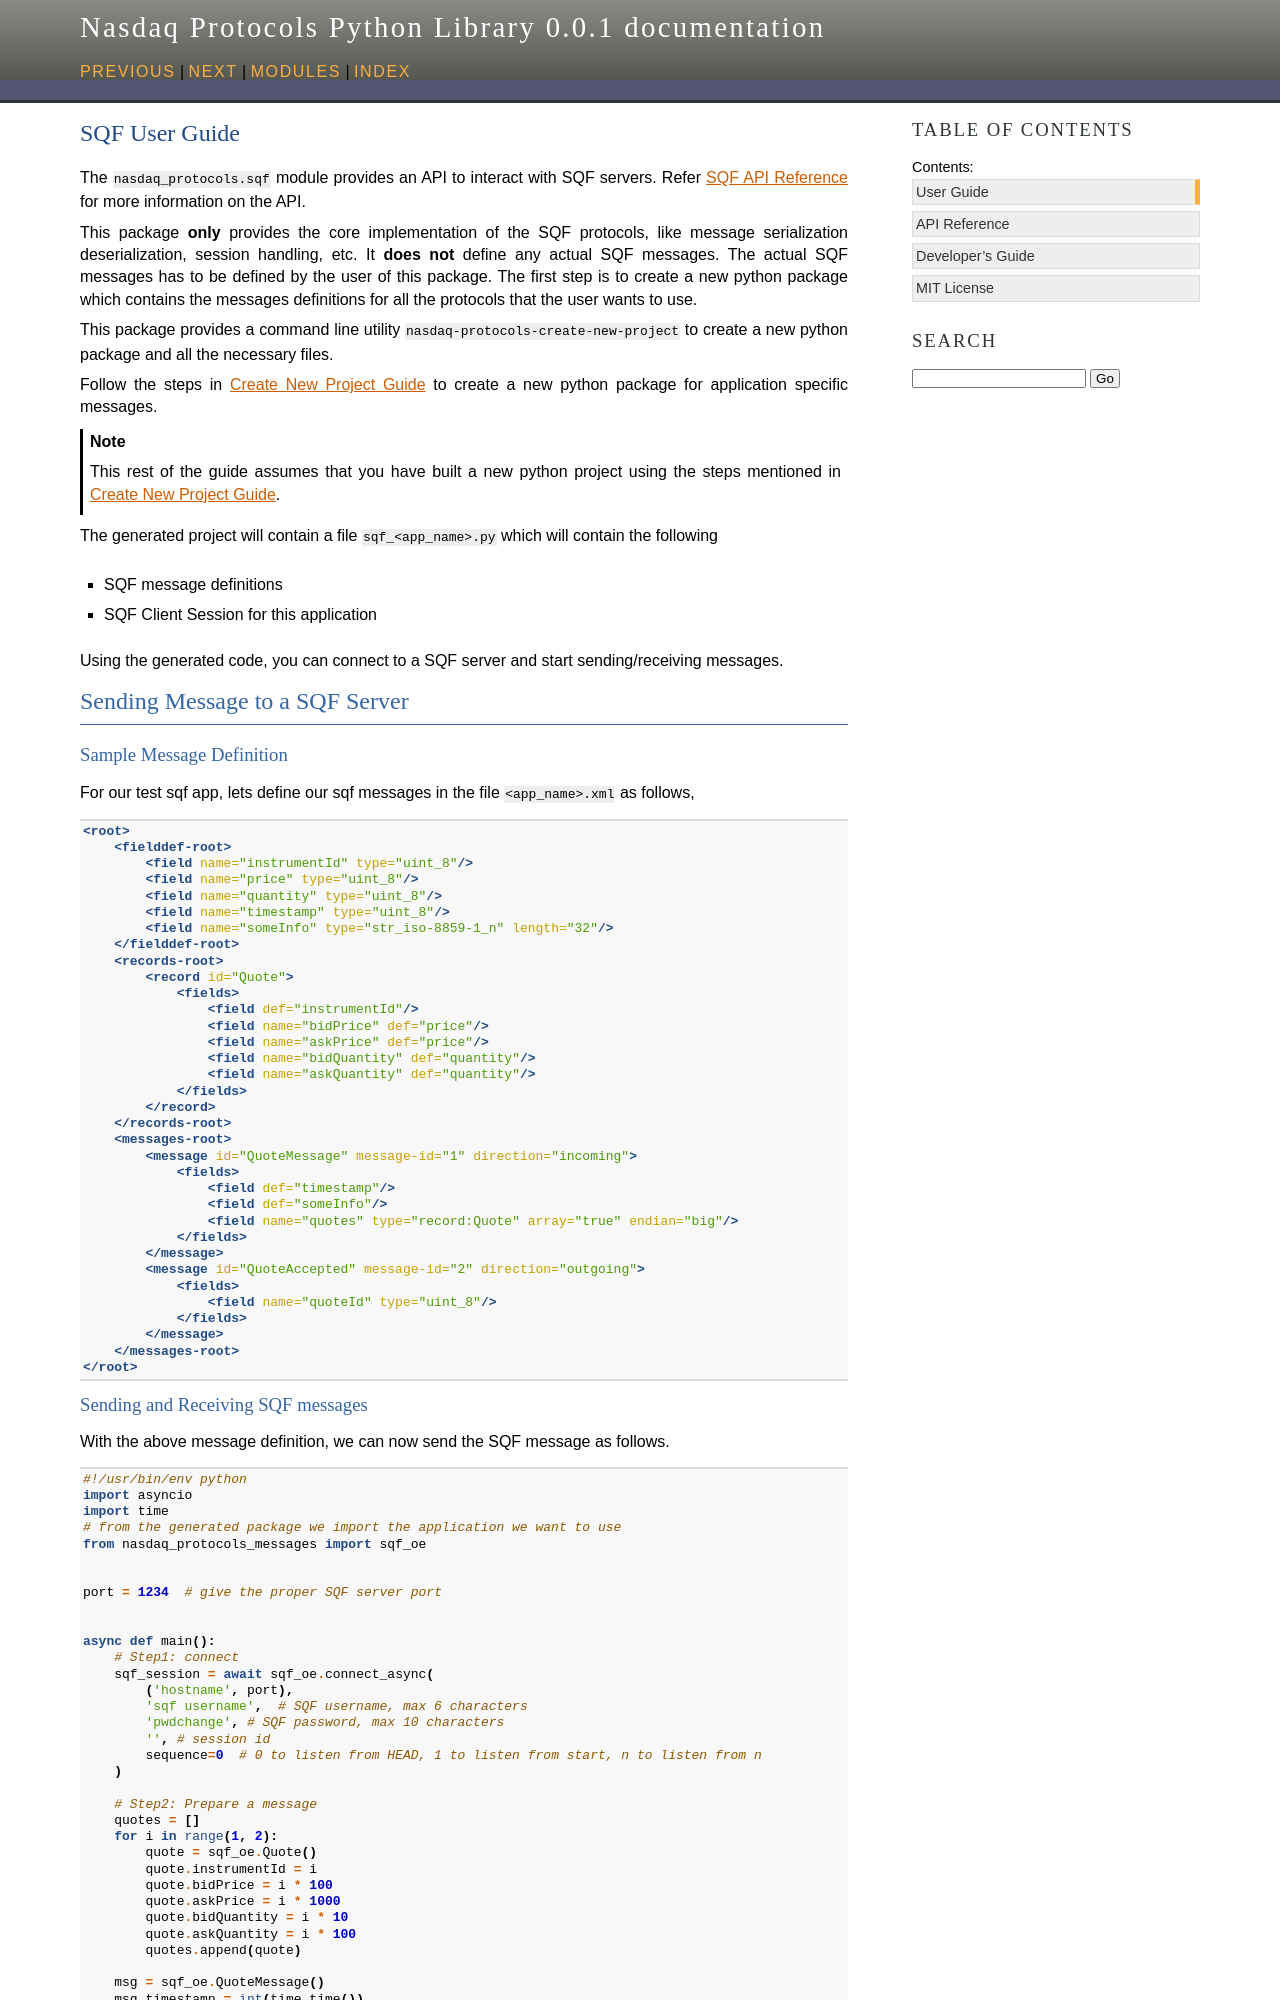

repository: Nasdaq/nasdaq-protocols · page: user_guide_sqf.html · generator: sphinx

(user-guide-sqf)=
# SQF User Guide

The `nasdaq_protocols.sqf` module provides an API to interact with SQF servers.
Refer {ref}`api-reference-sqf` for more information on the API.

This package **only** provides the core implementation of the SQF protocols, like message serialization
deserialization, session handling, etc. It **does not** define any actual SQF messages. The actual SQF
messages has to be defined by the user of this package. The first step is to create a new python package
which contains the messages definitions for all the protocols that the user wants to use.

This package provides a command line utility `nasdaq-protocols-create-new-project` to create a new python package
and all the necessary files.

Follow the steps in {ref}`user-guide-create-new-project` to create a new python package for application specific
messages.

:::{note}
This rest of the guide assumes that you have built a new python project using the steps mentioned in
{ref}`user-guide-create-new-project`.
:::

The generated project will contain a file `sqf_<app_name>.py` which will contain the following
- SQF message definitions
- SQF Client Session for this application

Using the generated code, you can connect to a SQF server and start sending/receiving messages.

## Sending Message to a SQF Server

### Sample Message Definition

For our test sqf app, lets define our sqf messages in the file `<app_name>.xml` as follows,

```xml
<root>
    <fielddef-root>
        <field name="instrumentId" type="uint_8"/>
        <field name="price" type="uint_8"/>
        <field name="quantity" type="uint_8"/>
        <field name="timestamp" type="uint_8"/>
        <field name="someInfo" type="str_iso-8859-1_n" length="32"/>
    </fielddef-root>
    <records-root>
        <record id="Quote">
            <fields>
                <field def="instrumentId"/>
                <field name="bidPrice" def="price"/>
                <field name="askPrice" def="price"/>
                <field name="bidQuantity" def="quantity"/>
                <field name="askQuantity" def="quantity"/>
            </fields>
        </record>
    </records-root>
    <messages-root>
        <message id="QuoteMessage" message-id="1" direction="incoming">
            <fields>
                <field def="timestamp"/>
                <field def="someInfo"/>
                <field name="quotes" type="record:Quote" array="true" endian="big"/>
            </fields>
        </message>
        <message id="QuoteAccepted" message-id="2" direction="outgoing">
            <fields>
                <field name="quoteId" type="uint_8"/>
            </fields>
        </message>
    </messages-root>
</root>
```
